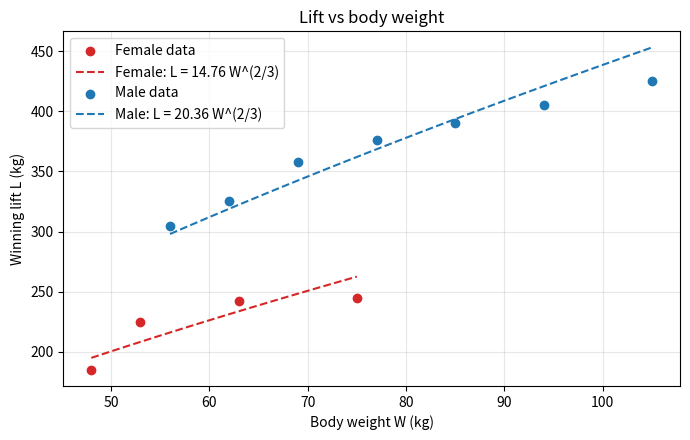

Here is the Python script that generated this plot:
import numpy as np
import matplotlib.pyplot as plt


weight_f = np.array([48, 53, 63, 75])
lift_f = np.array([185, 225, 242.5, 245])

weight_m = np.array([56, 62, 69, 77, 85, 94, 105])
lift_m = np.array([305, 325, 357.5, 376.5, 390, 405, 425])

for name, w, L in [("Female", weight_f, lift_f), ("Male", weight_m, lift_m)]:
    k = L / w**(2/3)  # k = lift / W^(2/3)
    k_mean = k.mean()
    pred = k_mean * w**(2/3)
    print(name)
    print("k values:", np.round(k, 2))
    print("mean k:", round(k_mean, 2), "spread (std/mean) = %.1f%%" % (100 * k.std(ddof=1) / k_mean))
    print("predicted lift:", np.round(pred, 1))
    print("error %:", np.round(100 * (pred - L) / L, 1))
    print("lift - weight:", L - w)  # the contest's own scoring rule

# Plot
plt.figure(figsize=(7, 4.5))
for w, L, col, lab in [(weight_f, lift_f, 'tab:red', 'Female'), (weight_m, lift_m, 'tab:blue', 'Male')]:
    k_mean = np.mean(L / w**(2/3))
    xs = np.linspace(w.min(), w.max(), 100)
    plt.scatter(w, L, color=col, label=lab + " data")
    plt.plot(xs, k_mean * xs**(2/3), '--', color=col, label=f"{lab}: L = {k_mean:.2f} W^(2/3)")

plt.xlabel("Body weight W (kg)")
plt.ylabel("Winning lift L (kg)")
plt.title("Lift vs body weight")
plt.legend()
plt.grid(alpha=0.3)
plt.tight_layout()
plt.savefig("lift_plot.png", dpi=150)
